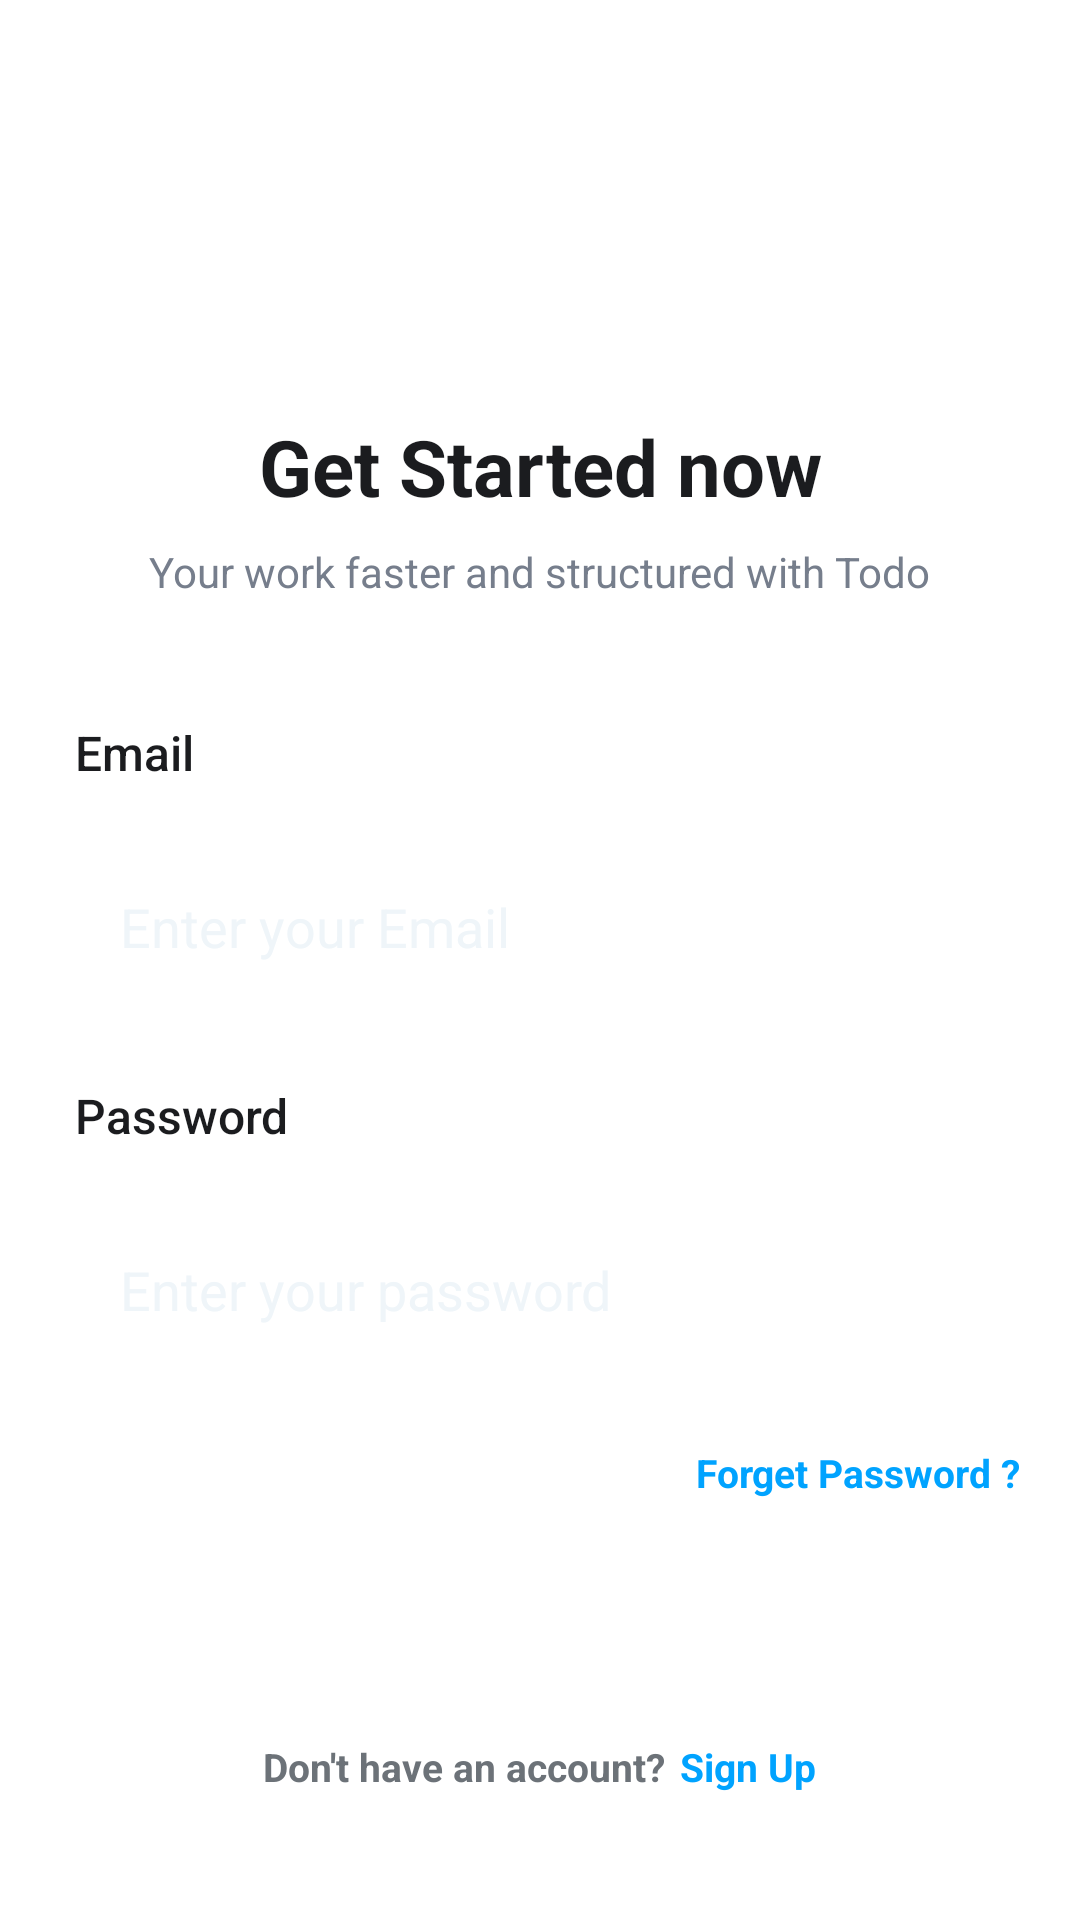

Write the Android layout XML for this screen, with the resource values it uses.
<!-- AndroidManifest.xml: application theme Theme.MediaLibraryTask -->
<!-- res/layout/activity_login.xml -->
<?xml version="1.0" encoding="utf-8"?>
<androidx.constraintlayout.widget.ConstraintLayout
    xmlns:android="http://schemas.android.com/apk/res/android"
    xmlns:app="http://schemas.android.com/apk/res-auto"
    xmlns:tools="http://schemas.android.com/tools"
    android:layout_width="match_parent"
    android:layout_height="match_parent"
    tools:context=".LoginActivity">

    <ImageView
        android:id="@+id/login_logo"
        android:layout_width="68dp"
        android:layout_height="68dp"
        android:layout_marginTop="70dp"
        android:src="@drawable/login_logo"
        app:layout_constraintEnd_toEndOf="parent"
        app:layout_constraintStart_toStartOf="parent"
        app:layout_constraintTop_toTopOf="parent" />

    <TextView
        android:id="@+id/txt_get_started"
        android:layout_width="wrap_content"
        android:layout_height="wrap_content"
        android:text="@string/login_title"
        android:textColor="@color/light_black"
        android:textSize="26sp"
        android:textStyle="bold"
        app:layout_constraintEnd_toEndOf="parent"
        app:layout_constraintStart_toStartOf="parent"
        app:layout_constraintTop_toBottomOf="@id/login_logo" />

    <TextView
        android:id="@+id/txt_subtitle"
        android:layout_width="wrap_content"
        android:layout_height="wrap_content"
        android:layout_marginTop="8dp"
        android:text="@string/login_subtitle"
        android:textColor="@color/light_grey"
        android:textSize="14sp"
        app:layout_constraintEnd_toEndOf="parent"
        app:layout_constraintStart_toStartOf="parent"
        app:layout_constraintTop_toBottomOf="@id/txt_get_started" />

    <TextView
        android:id="@+id/txt_user_name"
        android:layout_width="wrap_content"
        android:layout_height="wrap_content"
        android:layout_marginStart="25dp"
        android:layout_marginTop="40dp"
        android:fontFamily="sans-serif-medium"
        android:text="@string/login_txt_email"
        android:textColor="@color/light_black"
        android:textSize="16sp"
        app:layout_constraintStart_toStartOf="parent"
        app:layout_constraintTop_toBottomOf="@id/txt_subtitle" />

    <EditText
        android:id="@+id/login_email"
        android:layout_width="0dp"
        android:layout_height="wrap_content"
        android:layout_marginStart="20dp"
        android:layout_marginTop="15dp"
        android:layout_marginEnd="20dp"
        android:background="@drawable/rounded_edittext"
        android:hint="@string/login_edit_email"
        android:inputType="textEmailAddress"
        android:padding="20dp"
        android:textColorHint="@color/grey"
        app:layout_constraintEnd_toEndOf="parent"
        app:layout_constraintStart_toStartOf="parent"
        app:layout_constraintTop_toBottomOf="@id/txt_user_name" />

    <TextView
        android:id="@+id/txt_password"
        android:layout_width="wrap_content"
        android:layout_height="wrap_content"
        android:layout_marginStart="25dp"
        android:layout_marginTop="20dp"
        android:fontFamily="sans-serif-medium"
        android:text="@string/login_txt_password"
        android:textColor="@color/light_black"
        android:textSize="16sp"
        app:layout_constraintStart_toStartOf="parent"
        app:layout_constraintTop_toBottomOf="@id/login_email" />

    <EditText
        android:id="@+id/login_password"
        android:layout_width="0dp"
        android:layout_height="wrap_content"
        android:layout_marginStart="20dp"
        android:layout_marginTop="15dp"
        android:layout_marginEnd="20dp"
        android:background="@drawable/rounded_edittext"
        android:hint="@string/login_edit_password"
        android:inputType="textPassword"
        android:padding="20dp"
        android:textColorHint="@color/grey"
        app:layout_constraintEnd_toEndOf="parent"
        app:layout_constraintStart_toStartOf="parent"
        app:layout_constraintTop_toBottomOf="@id/txt_password" />

    <TextView
        android:layout_width="wrap_content"
        android:layout_height="wrap_content"
        android:layout_marginTop="20dp"
        android:layout_marginEnd="20dp"
        android:text="Forget Password ?"
        android:textColor="@color/blue"
        android:textSize="13sp"
        android:textStyle="bold"
        app:layout_constraintEnd_toEndOf="parent"
        app:layout_constraintTop_toBottomOf="@id/login_password" />

    <Button
        android:id="@+id/btn_login"
        android:layout_width="0dp"
        android:layout_height="wrap_content"
        android:layout_marginStart="20dp"
        android:layout_marginEnd="20dp"
        android:layout_marginBottom="70dp"
        android:background="@drawable/rounded_button"
        android:fontFamily="sans-serif-medium"
        android:padding="20dp"
        android:text="@string/login_btn_signIn"
        android:textColor="@color/white"
        app:layout_constraintBottom_toBottomOf="parent"
        app:layout_constraintEnd_toEndOf="parent"
        app:layout_constraintStart_toStartOf="parent" />

    <LinearLayout
        android:layout_width="match_parent"
        android:layout_height="wrap_content"
        android:layout_marginTop="10dp"
        android:gravity="center_horizontal"
        android:orientation="horizontal"
        app:layout_constraintTop_toBottomOf="@id/btn_login">

        <TextView
            android:layout_width="wrap_content"
            android:layout_height="wrap_content"
            android:text="Don't have an account?"
            android:textColor="#6C7278"
            android:textSize="13sp"
            android:textStyle="bold"
            app:layout_constraintEnd_toEndOf="parent"
            app:layout_constraintStart_toStartOf="parent" />

        <TextView
            android:id="@+id/txt_register"
            android:layout_width="wrap_content"
            android:layout_height="wrap_content"
            android:paddingStart="5dp"
            android:text="Sign Up"
            android:textColor="@color/blue"
            android:textSize="13sp"
            android:textStyle="bold"
            app:layout_constraintEnd_toEndOf="parent" />

    </LinearLayout>
</androidx.constraintlayout.widget.ConstraintLayout>
<!-- resources referenced by this layout -->
<resources>
  <color name="blue">#00A3FF</color>
  <color name="grey">#EFF5F9</color>
  <color name="light_black">#1B1C1F</color>
  <color name="light_grey">#767E8C</color>
  <color name="white">#FFFFFFFF</color>
  <string name="login_btn_signIn">LogIn</string>
  <string name="login_edit_email">Enter your Email</string>
  <string name="login_edit_password">Enter your password</string>
  <string name="login_subtitle">Your work faster and structured with Todo</string>
  <string name="login_title">Get Started now</string>
  <string name="login_txt_email">Email</string>
  <string name="login_txt_password">Password</string>
  <style name="Theme.MediaLibraryTask" parent="Base.Theme.MediaLibraryTask" />
  <style name="Base.Theme.MediaLibraryTask" parent="Theme.Material3.DayNight.NoActionBar">
          <item name="colorPrimary">@color/blue</item>
          <item name="colorPrimaryVariant">@color/blue</item>
          <item name="colorOnPrimary">@color/white</item>
          <item name="colorSecondary">@color/blue</item>
          <item name="colorSecondaryVariant">@color/blue</item>
          <item name="colorOnSecondary">@color/white</item>
          <item name="android:statusBarColor" tools:targetApi="l">@color/black</item>
          <item name="android:navigationBarColor">@color/black</item>
          <item name="android:textColor">@color/black</item>
          <item name="android:windowBackground">@color/white</item>
          <item name="colorOnSurface">@color/black</item>
      </style>
  <color name="black">#FF000000</color>
</resources>
